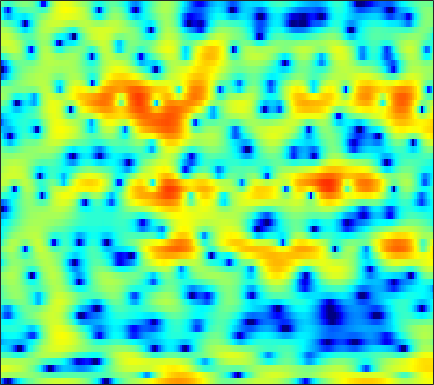

The table this chart was drawn from, first rows:
-9.7425, -12.576, -18.116, -24.005, -19.171, -13.729, -10.39, -8.5839, -6.6939, -5.2133, -4.0001, -3.2134, -2.2728, -1.4598, -0.90988, -0.24411, 0.34664, 0.73656, 1.1897, 1.5843, 1.9418, 2.1779, 2.4572, 2.6994
2.007, 1.746, 1.461, 1.253, 1.138, 1.047, 1.006, 0.9939, 0.987, 0.9744, 0.9431, 0.8957, 0.7991, 0.6541, 0.5092, 0.2691, -0.02058, -0.267, -0.6265, -1.006, -1.38, -1.637, -1.926, -2.131
3.912, 3.828, 3.706, 3.573, 3.464, 3.302, 3.115, 2.954, 2.696, 2.383, 1.998, 1.655, 1.106, 0.4309, -0.1746, -1.147, -2.353, -3.455, -5.279, -7.659, -11, -14.72, -24.56, -25.09
1.83, 1.912, 1.976, 1.992, 1.982, 1.942, 1.881, 1.826, 1.743, 1.644, 1.523, 1.415, 1.234, 0.994, 0.7723, 0.4017, -0.0545, -0.4545, -1.049, -1.686, -2.298, -2.715, -3.145, -3.439
-2.321, -2.233, -2.292, -2.533, -2.805, -3.262, -3.729, -4.009, -4.142, -3.922, -3.358, -2.791, -1.951, -1.117, -0.542, 0.1422, 0.7132, 1.072, 1.456, 1.743, 1.95, 2.059, 2.147, 2.173
-6.751, -6.682, -6.888, -7.488, -8.239, -9.794, -12.31, -15.21, -21.95, -21.78, -14.41, -10.97, -7.777, -5.438, -4.044, -2.5, -1.225, -0.4013, 0.558, 1.372, 2.058, 2.495, 2.983, 3.365
-9.221, -8.513, -7.919, -7.652, -7.629, -7.778, -8.092, -8.338, -8.579, -8.57, -8.289, -7.91, -7.246, -6.425, -5.718, -4.66, -3.497, -2.591, -1.373, -0.2055, 0.8751, 1.605, 2.461, 3.172
-6.98, -6.322, -5.681, -5.26, -5.085, -5.023, -5.144, -5.342, -5.763, -6.393, -7.283, -8.204, -9.891, -12.21, -14.02, -14, -10.54, -7.768, -4.681, -2.238, -0.2972, 0.8955, 2.194, 3.208
-4.272, -4.108, -3.915, -3.763, -3.703, -3.664, -3.695, -3.785, -4.015, -4.395, -4.948, -5.48, -6.335, -7.18, -7.579, -7.332, -6.07, -4.732, -2.845, -1.097, 0.4082, 1.363, 2.412, 3.215
-4.918, -5.169, -5.379, -5.381, -5.268, -4.96, -4.542, -4.2, -3.756, -3.368, -3.032, -2.802, -2.506, -2.186, -1.913, -1.449, -0.8743, -0.3825, 0.3252, 1.046, 1.73, 2.189, 2.705, 3.081
-8.335, -10.1, -12.57, -13.61, -12.45, -9.833, -7.454, -6.019, -4.48, -3.298, -2.384, -1.83, -1.219, -0.7065, -0.362, 0.06946, 0.5039, 0.8389, 1.3, 1.769, 2.221, 2.526, 2.873, 3.11
-6.749, -8.145, -9.948, -10.52, -9.682, -7.664, -5.662, -4.396, -3.069, -2.083, -1.401, -1.069, -0.8194, -0.7346, -0.7287, -0.7292, -0.6721, -0.5212, -0.1422, 0.4225, 1.108, 1.638, 2.293, 2.828
-2.527, -2.476, -2.346, -2.093, -1.826, -1.369, -0.9096, -0.5958, -0.2681, -0.1399, -0.236, -0.4869, -1.103, -2.106, -3.157, -5.034, -7.307, -8.635, -8.054, -5.41, -2.755, -1.114, 0.6183, 1.894
-2.08, -1.378, -0.6236, -0.05749, 0.2753, 0.6029, 0.7915, 0.854, 0.7963, 0.5588, 0.123, -0.3495, -1.205, -2.373, -3.498, -5.333, -7.39, -8.498, -8.05, -5.816, -3.391, -1.826, -0.1426, 1.124
-1.835, -1.044, -0.2148, 0.3746, 0.6859, 0.9219, 0.9959, 0.926, 0.6871, 0.3024, -0.2185, -0.6699, -1.31, -1.934, -2.344, -2.741, -2.893, -2.81, -2.417, -1.758, -0.9377, -0.3028, 0.486, 1.133
-0.2353, 0.2783, 0.8351, 1.241, 1.426, 1.5, 1.363, 1.109, 0.5759, -0.1849, -1.165, -2.022, -3.232, -4.263, -4.713, -4.692, -4.002, -3.228, -2.098, -1.004, -0.03514, 0.5836, 1.229, 1.667
0.3504, 0.8076, 1.332, 1.724, 1.901, 1.96, 1.761, 1.447, 0.7454, -0.3482, -1.923, -3.545, -6.702, -12.2, -22.2, -16.5, -8.601, -5.468, -2.682, -0.7717, 0.5664, 1.292, 1.955, 2.306
-2.262, -1.369, -0.3118, 0.4965, 0.9186, 1.264, 1.327, 1.216, 0.8351, 0.1866, -0.6727, -1.427, -2.497, -3.401, -3.726, -3.501, -2.582, -1.688, -0.4804, 0.5706, 1.369, 1.804, 2.141, 2.205
-6.005, -3.992, -2.073, -0.7916, -0.1322, 0.3917, 0.6023, 0.5708, 0.3584, 0.04872, -0.3074, -0.5308, -0.6836, -0.6653, -0.5311, -0.1817, 0.3045, 0.6965, 1.204, 1.622, 1.917, 2.018, 2.002, 1.782
-2.797, -1.815, -0.7004, 0.1234, 0.5295, 0.7229, 0.5628, 0.1649, -0.6439, -1.685, -2.688, -3.132, -2.945, -2.007, -1.107, 0.06331, 1.016, 1.57, 2.065, 2.292, 2.282, 2.139, 1.796, 1.343
-0.3629, 0.2936, 1.143, 1.782, 2.048, 2.089, 1.653, 0.9692, -0.6467, -3.421, -8.56, -17.16, -12.19, -4.865, -1.937, 0.5423, 2.015, 2.663, 3.021, 2.882, 2.268, 1.533, 0.2511, -1.133
-3.821, -2.097, -0.3923, 0.8016, 1.409, 1.895, 2.004, 1.876, 1.415, 0.7723, 0.1771, -0.06513, 0.1561, 0.8747, 1.538, 2.327, 2.836, 2.97, 2.771, 2.067, 0.7605, -0.7277, -3.716, -8.769
-5.679, -4.244, -2.666, -1.415, -0.6632, 0.1069, 0.6591, 0.943, 1.23, 1.421, 1.575, 1.705, 1.891, 2.106, 2.253, 2.38, 2.382, 2.268, 1.914, 1.298, 0.4173, -0.4177, -1.691, -2.948
-5.173, -4.591, -3.739, -2.88, -2.271, -1.516, -0.839, -0.3873, 0.1472, 0.604, 0.9909, 1.246, 1.528, 1.743, 1.859, 1.946, 1.94, 1.866, 1.675, 1.383, 0.9961, 0.6646, 0.2032, -0.2527
-6.399, -6.023, -5.38, -4.618, -3.999, -3.158, -2.329, -1.731, -1.009, -0.3792, 0.1749, 0.5196, 0.916, 1.221, 1.395, 1.56, 1.65, 1.67, 1.644, 1.567, 1.445, 1.334, 1.167, 0.9847
-9.925, -9.619, -8.726, -7.49, -6.462, -5.109, -3.848, -3, -2.011, -1.166, -0.4625, -0.0248, 0.4454, 0.8063, 1.009, 1.204, 1.329, 1.402, 1.464, 1.512, 1.555, 1.585, 1.619, 1.648
-21.03, -21.02, -15.34, -11.14, -8.883, -6.538, -4.748, -3.655, -2.442, -1.438, -0.6639, -0.1919, 0.2615, 0.5487, 0.6694, 0.726, 0.7113, 0.6839, 0.6825, 0.7598, 0.9489, 1.153, 1.482, 1.822
-11.59, -11.58, -10.24, -8.353, -7.035, -5.515, -4.225, -3.315, -2.173, -1.188, -0.3801, 0.06041, 0.4354, 0.506, 0.3607, -0.08081, -0.7525, -1.346, -1.997, -2.163, -1.654, -0.9273, 0.2187, 1.307
-3.175, -3.445, -3.843, -4.327, -4.745, -5.282, -5.297, -4.732, -3.203, -1.604, -0.2275, 0.4658, 0.9547, 0.904, 0.4774, -0.6699, -2.684, -4.989, -10.23, -18.92, -9.883, -5.479, -1.877, 0.4725
1.046, 0.6445, -0.2841, -1.967, -3.953, -8.457, -19.94, -14.12, -5.8, -1.938, 0.2706, 1.269, 1.853, 1.799, 1.397, 0.4231, -0.9382, -2.128, -3.559, -4.167, -3.411, -2.283, -0.6619, 0.6606
2.595, 2.646, 2.404, 1.869, 1.301, 0.5373, 0.1339, 0.2293, 0.8692, 1.647, 2.207, 2.379, 2.238, 1.626, 0.8873, -0.3851, -1.824, -2.781, -3.566, -3.471, -2.796, -2.108, -1.236, -0.7024
2.026, 2.559, 2.996, 3.223, 3.287, 3.272, 3.251, 3.228, 3.15, 3.026, 2.719, 2.304, 1.472, 0.1842, -1.17, -3.704, -7.61, -12.37, -22.35, -12.65, -7.642, -5.501, -3.82, -2.984
1.294, 1.876, 2.45, 2.828, 3.011, 3.158, 3.193, 3.156, 3.004, 2.727, 2.308, 1.862, 1.06, -0.006745, -1.011, -2.606, -4.373, -5.606, -6.496, -6.18, -5.174, -4.386, -3.577, -3.129
0.9929, 1.307, 1.645, 1.888, 2.025, 2.157, 2.205, 2.204, 2.148, 1.993, 1.747, 1.506, 1.085, 0.5681, 0.1322, -0.4755, -1.054, -1.411, -1.735, -1.883, -1.885, -1.859, -1.828, -1.922
0.5594, 0.5495, 0.5381, 0.5554, 0.5888, 0.6507, 0.7559, 0.8376, 0.9432, 1.03, 1.054, 1.038, 0.9714, 0.855, 0.75, 0.5944, 0.4418, 0.3449, 0.2366, 0.161, 0.09547, 0.03538, -0.1009, -0.3308
-0.6659, -1.092, -1.602, -1.956, -2.077, -2.011, -1.698, -1.371, -0.9019, -0.4419, -0.05163, 0.1689, 0.3883, 0.5359, 0.6127, 0.699, 0.7974, 0.881, 1.018, 1.175, 1.32, 1.409, 1.454, 1.404
-3.182, -4.391, -6.16, -7.843, -8.528, -8.025, -6.502, -5.206, -3.695, -2.548, -1.724, -1.297, -0.958, -0.7984, -0.7482, -0.6774, -0.5079, -0.2698, 0.2112, 0.8116, 1.452, 1.902, 2.423, 2.794
-5.858, -7.546, -10.67, -15.88, -21.89, -16.83, -10.88, -8.191, -5.709, -4.176, -3.298, -2.985, -2.996, -3.466, -4.062, -5.007, -5.586, -5.271, -3.817, -1.89, -0.05146, 1.122, 2.398, 3.349
-8.175, -8.432, -8.758, -8.959, -8.87, -8.173, -7.082, -6.148, -5.049, -4.241, -3.827, -3.837, -4.3, -5.461, -6.982, -10.58, -18.72, -19.84, -9.656, -4.604, -1.408, 0.3375, 2.088, 3.349
-12.76, -10.53, -8.665, -7.445, -6.763, -6.028, -5.402, -4.904, -4.404, -3.985, -3.729, -3.66, -3.768, -4.096, -4.446, -4.898, -4.944, -4.5, -3.237, -1.57, 0.1105, 1.243, 2.498, 3.452
-8.837, -7.861, -6.804, -6.142, -5.79, -5.511, -5.279, -5.14, -4.863, -4.488, -4.108, -3.801, -3.428, -3.105, -2.839, -2.385, -1.782, -1.195, -0.3011, 0.723, 1.75, 2.458, 3.262, 3.834
-3.537, -3.629, -3.911, -4.485, -5.138, -6.23, -7.372, -8.041, -7.967, -7.125, -6.002, -5.305, -4.585, -4.052, -3.684, -3.071, -2.209, -1.359, -0.08222, 1.209, 2.36, 3.096, 3.85, 4.322
-0.2642, -0.6696, -1.539, -2.872, -4.353, -7.295, -12.52, -20.95, -19.18, -11.15, -7.839, -6.703, -6.295, -6.962, -8.087, -9.494, -8.046, -5.517, -2.264, 0.1857, 1.986, 2.948, 3.821, 4.294
1.509, 1.164, 0.5099, -0.3915, -1.214, -2.506, -3.807, -4.562, -4.814, -4.416, -3.971, -3.802, -4.201, -5.533, -7.175, -9.435, -8.107, -5.268, -1.894, 0.4797, 2.025, 2.741, 3.202, 3.185
0.6211, 0.5221, 0.389, 0.2322, 0.09098, -0.09317, -0.2471, -0.2763, -0.2874, -0.2192, -0.1536, -0.14, -0.2051, -0.3334, -0.4032, -0.3046, 0.123, 0.6205, 1.395, 2.063, 2.426, 2.449, 2.023, 0.977
-3.903, -3.625, -3.095, -2.464, -1.988, -1.371, -0.8045, -0.4189, 0.02892, 0.4148, 0.7506, 0.9349, 1.154, 1.363, 1.511, 1.722, 1.955, 2.125, 2.288, 2.338, 2.207, 1.933, 1.273, 0.196
-12.22, -11.05, -9.031, -6.971, -5.572, -3.983, -2.689, -1.908, -1.034, -0.3505, 0.1867, 0.5236, 0.8966, 1.206, 1.413, 1.654, 1.856, 1.982, 2.086, 2.102, 2.006, 1.84, 1.502, 1.044
-32.33, -20.94, -14.13, -9.988, -7.7, -5.399, -3.698, -2.723, -1.724, -1.003, -0.4869, -0.1741, 0.1587, 0.4397, 0.647, 0.9288, 1.21, 1.409, 1.654, 1.836, 1.928, 1.942, 1.886, 1.763
-13.81, -11.99, -9.363, -6.936, -5.372, -3.7, -2.467, -1.793, -1.194, -0.8961, -0.8227, -0.863, -0.9574, -0.9532, -0.8308, -0.4659, 0.07446, 0.5211, 1.095, 1.575, 1.92, 2.088, 2.185, 2.17
-4.377, -3.567, -2.455, -1.402, -0.7218, -0.007677, 0.4277, 0.5555, 0.4159, -0.09141, -1.012, -2.005, -3.611, -5.05, -5.342, -4.254, -2.361, -1.007, 0.4423, 1.454, 2.071, 2.302, 2.336, 2.136
1.312, 1.696, 2.172, 2.541, 2.727, 2.818, 2.692, 2.419, 1.765, 0.7057, -0.9065, -2.622, -6.034, -11.97, -15.89, -9.05, -4.205, -1.914, 0.09826, 1.291, 1.836, 1.862, 1.437, 0.4877
2.856, 3.054, 3.211, 3.243, 3.176, 2.947, 2.551, 2.136, 1.433, 0.5569, -0.4648, -1.268, -2.277, -2.938, -3.008, -2.46, -1.445, -0.6229, 0.2967, 0.8735, 0.9951, 0.7443, -0.1223, -1.752
2.783, 2.841, 2.781, 2.58, 2.333, 1.871, 1.256, 0.7198, -0.07456, -0.8775, -1.57, -1.95, -2.164, -2.016, -1.694, -1.068, -0.3465, 0.183, 0.7866, 1.165, 1.252, 1.097, 0.5467, -0.401
1.974, 1.836, 1.539, 1.112, 0.7019, 0.02268, -0.8551, -1.69, -3.058, -4.692, -6.283, -6.994, -6.647, -5.149, -3.804, -2.121, -0.7109, 0.1512, 1.06, 1.702, 2.094, 2.229, 2.212, 1.993
-0.3254, -0.8322, -1.523, -2.145, -2.538, -3.049, -3.711, -4.481, -6.077, -8.774, -13.75, -21.32, -16.38, -9.362, -6.331, -3.589, -1.676, -0.5944, 0.5107, 1.352, 1.992, 2.364, 2.746, 3.004
-3.775, -5.385, -7.688, -8.969, -8.595, -7.273, -6.173, -5.697, -5.589, -5.906, -6.349, -6.452, -5.976, -4.903, -3.969, -2.807, -1.848, -1.256, -0.5839, 0.04182, 0.6881, 1.207, 1.914, 2.595
-4.5, -6.985, -11.97, -16.35, -12.82, -8.304, -5.631, -4.351, -3.258, -2.616, -2.232, -2.023, -1.812, -1.671, -1.641, -1.751, -2.084, -2.467, -3.009, -3.249, -2.741, -1.848, -0.3238, 1.199
-1.108, -1.904, -2.829, -3.265, -3.175, -2.635, -1.883, -1.331, -0.7107, -0.2578, 0.0264, 0.1181, 0.07303, -0.2004, -0.5943, -1.469, -2.917, -4.595, -8.274, -16.2, -15.93, -8.8, -3.757, -0.6819
